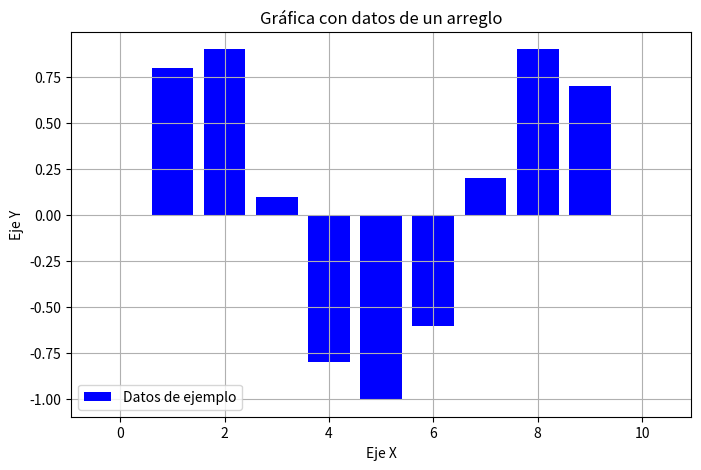

This chart was generated by the following Python code:
import matplotlib.pyplot as plt
import numpy as np

# Datos de ejemplo
datos_x = np.array([0, 1, 2, 3, 4, 5, 6, 7, 8, 9, 10])
datos_y = np.array([0, 0.8, 0.9, 0.1, -0.8, -1, -0.6, 0.2, 0.9, 0.7, 0])

# Crear la gráfica
plt.figure(figsize=(8, 5))
#plt.plot(datos_x, datos_y, label='Datos de ejemplo', color='b', linewidth=2, marker='o')
plt.bar(datos_x, datos_y, label='Datos de ejemplo', color='b')
# Personalizar la gráfica
plt.title('Gráfica con datos de un arreglo')
plt.xlabel('Eje X')
plt.ylabel('Eje Y')
plt.legend()
plt.grid()

# Guardar la gráfica como imagen
plt.savefig('grafica_datos.png', dpi=300)

# Mostrar la gráfica
plt.show()
